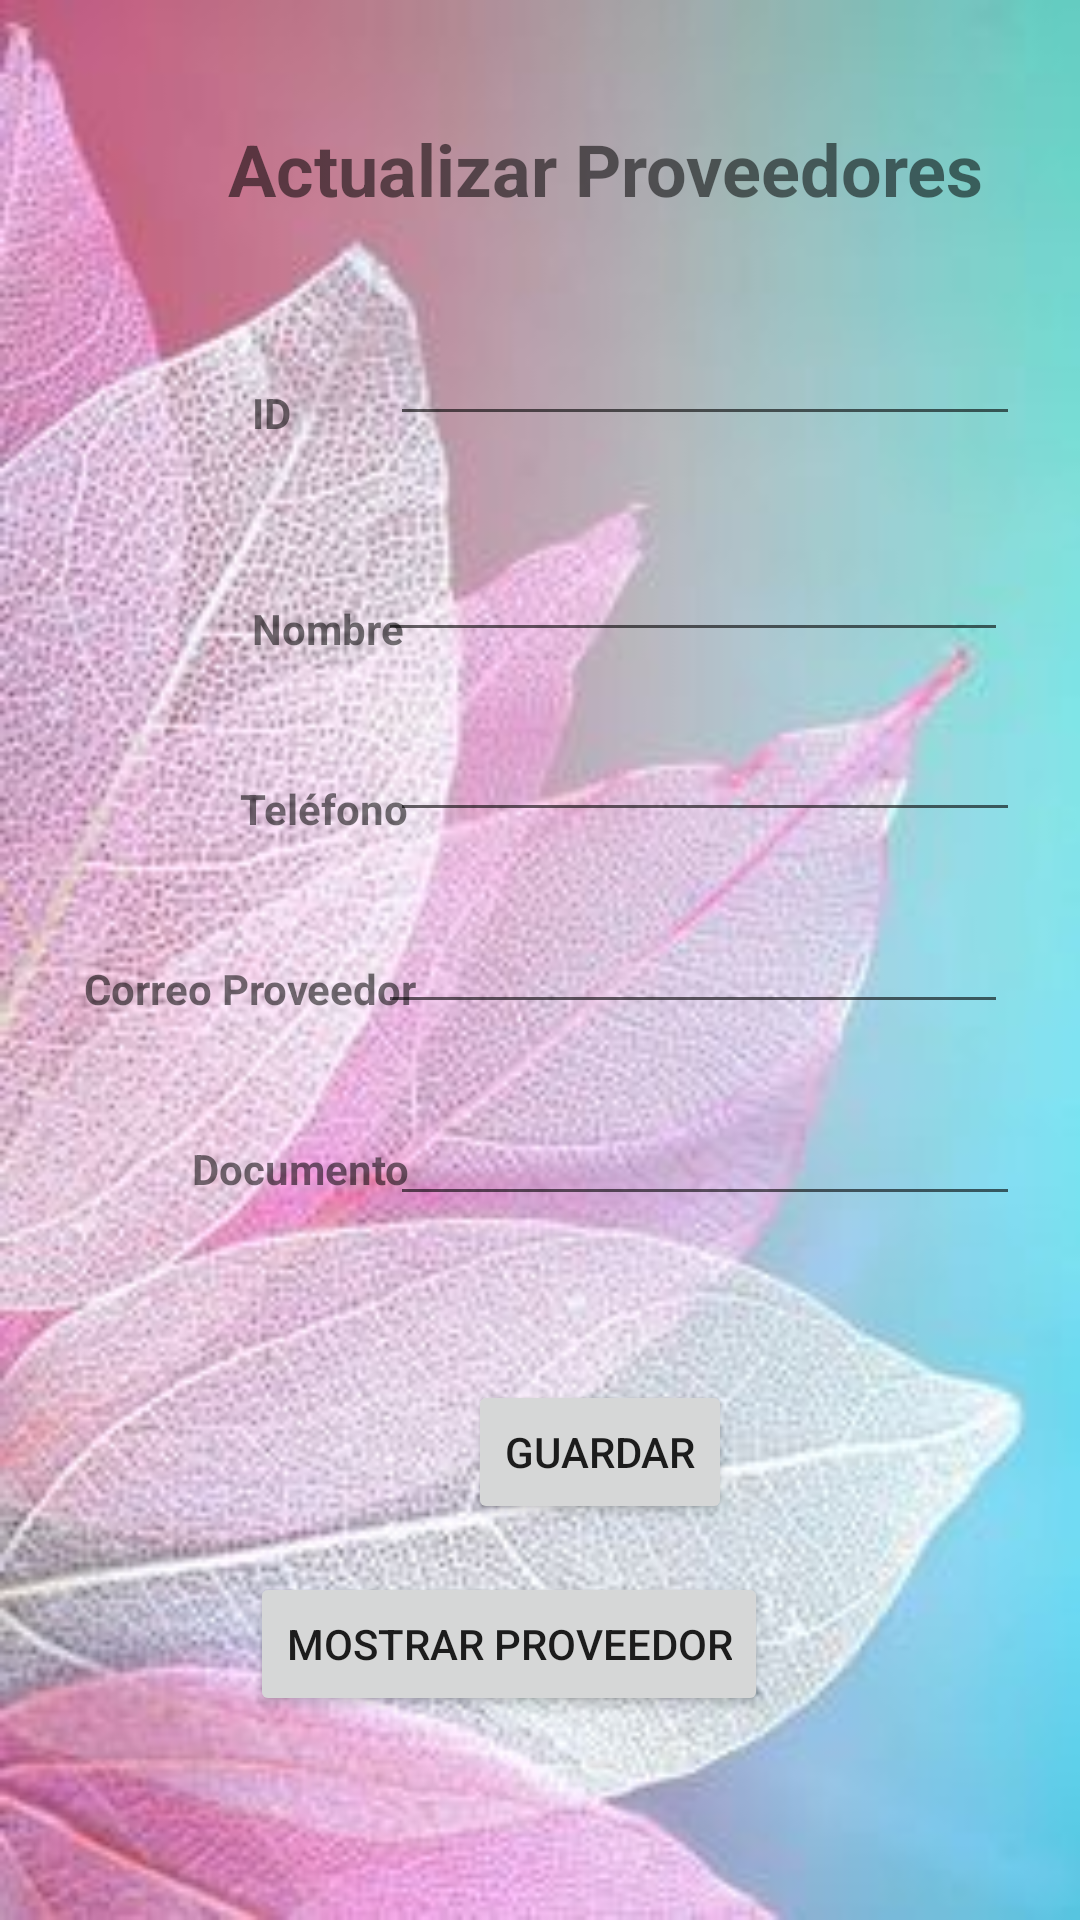

Here is an Android app screen rendered from its layout file. Give the layout XML and the strings, colors and styles it references.
<!-- AndroidManifest.xml: application theme Theme.PDM_2022_I_P3_EQUIPO4 -->
<!-- res/layout/activity_actualizar_proveedores.xml -->
<?xml version="1.0" encoding="utf-8"?>
<androidx.constraintlayout.widget.ConstraintLayout xmlns:android="http://schemas.android.com/apk/res/android"
    xmlns:app="http://schemas.android.com/apk/res-auto"
    xmlns:tools="http://schemas.android.com/tools"
    android:layout_width="match_parent"
    android:layout_height="match_parent"
    android:background="@drawable/flor"
    tools:context=".ActualizarProveedores">

    <TextView
        android:id="@+id/textView11"
        android:layout_width="wrap_content"
        android:layout_height="wrap_content"
        android:layout_marginStart="76dp"
        android:layout_marginTop="40dp"
        android:text="Actualizar Proveedores"
        android:textSize="24sp"
        android:textStyle="bold"
        app:layout_constraintStart_toStartOf="parent"
        app:layout_constraintTop_toTopOf="parent" />

    <EditText
        android:id="@+id/txtIDProveedor"
        android:layout_width="wrap_content"
        android:layout_height="wrap_content"
        android:layout_marginTop="104dp"
        android:layout_marginEnd="20dp"
        android:ems="10"
        android:inputType="textPersonName"
        app:layout_constraintEnd_toEndOf="parent"
        app:layout_constraintTop_toTopOf="parent" />

    <TextView
        android:id="@+id/txvIDProveedor"
        android:layout_width="wrap_content"
        android:layout_height="wrap_content"
        android:layout_marginStart="84dp"
        android:layout_marginTop="128dp"
        android:text="ID"
        android:textStyle="bold"
        app:layout_constraintStart_toStartOf="parent"
        app:layout_constraintTop_toTopOf="parent" />

    <Button
        android:id="@+id/btnGuardarProveedorActualizado"
        android:layout_width="wrap_content"
        android:layout_height="wrap_content"
        android:layout_marginStart="156dp"
        android:layout_marginTop="460dp"
        android:text="Guardar"
        app:layout_constraintStart_toStartOf="parent"
        app:layout_constraintTop_toTopOf="parent" />

    <EditText
        android:id="@+id/txtActualizarNombreProveedor"
        android:layout_width="wrap_content"
        android:layout_height="wrap_content"
        android:layout_marginTop="176dp"
        android:layout_marginEnd="24dp"
        android:ems="10"
        android:inputType="textPersonName"
        app:layout_constraintEnd_toEndOf="parent"
        app:layout_constraintTop_toTopOf="parent" />

    <TextView
        android:id="@+id/txvActualizarCorreoProveedor"
        android:layout_width="wrap_content"
        android:layout_height="wrap_content"
        android:layout_marginStart="28dp"
        android:layout_marginTop="320dp"
        android:text="Correo Proveedor"
        android:textStyle="bold"
        app:layout_constraintStart_toStartOf="parent"
        app:layout_constraintTop_toTopOf="parent" />

    <EditText
        android:id="@+id/txtActualizarDocumentoProveedor"
        android:layout_width="wrap_content"
        android:layout_height="wrap_content"
        android:layout_marginTop="364dp"
        android:layout_marginEnd="20dp"
        android:ems="10"
        android:inputType="textPersonName"
        app:layout_constraintEnd_toEndOf="parent"
        app:layout_constraintTop_toTopOf="parent" />

    <TextView
        android:id="@+id/txvActualizarTelefonoProveedor"
        android:layout_width="wrap_content"
        android:layout_height="wrap_content"
        android:layout_marginStart="80dp"
        android:layout_marginTop="260dp"
        android:text="Teléfono"
        android:textStyle="bold"
        app:layout_constraintStart_toStartOf="parent"
        app:layout_constraintTop_toTopOf="parent" />

    <TextView
        android:id="@+id/txvActualizarDocumentoProveedor"
        android:layout_width="wrap_content"
        android:layout_height="wrap_content"
        android:layout_marginStart="64dp"
        android:layout_marginTop="380dp"
        android:text="Documento"
        android:textStyle="bold"
        app:layout_constraintStart_toStartOf="parent"
        app:layout_constraintTop_toTopOf="parent" />

    <EditText
        android:id="@+id/txtActualizarCorreoProveedor"
        android:layout_width="wrap_content"
        android:layout_height="wrap_content"
        android:layout_marginTop="300dp"
        android:layout_marginEnd="24dp"
        android:ems="10"
        android:inputType="textPersonName"
        app:layout_constraintEnd_toEndOf="parent"
        app:layout_constraintTop_toTopOf="parent" />

    <EditText
        android:id="@+id/txtActualizarTelefonoProveedor"
        android:layout_width="wrap_content"
        android:layout_height="wrap_content"
        android:layout_marginTop="236dp"
        android:layout_marginEnd="20dp"
        android:ems="10"
        android:inputType="number"
        app:layout_constraintEnd_toEndOf="parent"
        app:layout_constraintTop_toTopOf="parent" />

    <TextView
        android:id="@+id/txvActualizarNombreProveedor"
        android:layout_width="wrap_content"
        android:layout_height="wrap_content"
        android:layout_marginStart="84dp"
        android:layout_marginTop="200dp"
        android:text="Nombre"
        android:textStyle="bold"
        app:layout_constraintStart_toStartOf="parent"
        app:layout_constraintTop_toTopOf="parent" />

    <Button
        android:id="@+id/btnMostrarProveedorActualizado"
        android:layout_width="wrap_content"
        android:layout_height="wrap_content"
        android:layout_marginTop="524dp"
        android:layout_marginEnd="104dp"
        android:text="Mostrar Proveedor"
        app:layout_constraintEnd_toEndOf="parent"
        app:layout_constraintTop_toTopOf="parent" />

</androidx.constraintlayout.widget.ConstraintLayout>
<!-- resources referenced by this layout -->
<resources>
  <!-- drawable flor: jpg bitmap (drawable, 20848 bytes) -->
  <style name="Theme.PDM_2022_I_P3_EQUIPO4" parent="Theme.MaterialComponents.DayNight.DarkActionBar">
          
          <item name="colorPrimary">@color/purple_500</item>
          <item name="colorPrimaryVariant">@color/purple_700</item>
          <item name="colorOnPrimary">@color/white</item>
          
          <item name="colorSecondary">@color/teal_200</item>
          <item name="colorSecondaryVariant">@color/teal_700</item>
          <item name="colorOnSecondary">@color/black</item>
          
          <item name="android:statusBarColor" tools:targetApi="l">?attr/colorPrimaryVariant</item>
          
      </style>
  <color name="purple_500">#7b5900</color>
  <color name="purple_700">#644800</color>
  <color name="white">#FFFFFFFF</color>
  <color name="teal_200">#FF03DAC5</color>
  <color name="teal_700">#FF018786</color>
  <color name="black">#FF000000</color>
</resources>
